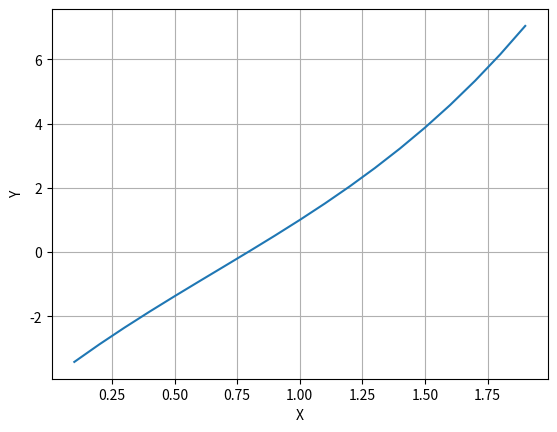

Here is the Python script that generated this plot: (Note: this script raises an exception after producing the figure.)
import numpy as np
import matplotlib.pyplot as plt


def metodeGrafik(arangeArray, theFunc, imgFileName):
    x = np.arange(arangeArray[0], arangeArray[1], arangeArray[2])
    y = theFunc(x)

    plt.plot(x, y, '-')
    plt.xlabel('X')
    plt.ylabel('Y')
    plt.grid(True)
    plt.savefig(imgFileName)


metodeGrafik([0.1, 2, 0.1], lambda x: x**3 - 2 *
             (x**2) + 6*x - 4, "Metnum/Akar Persamaan Non-Linear/Metode Grafik/metode-grafis.png")
